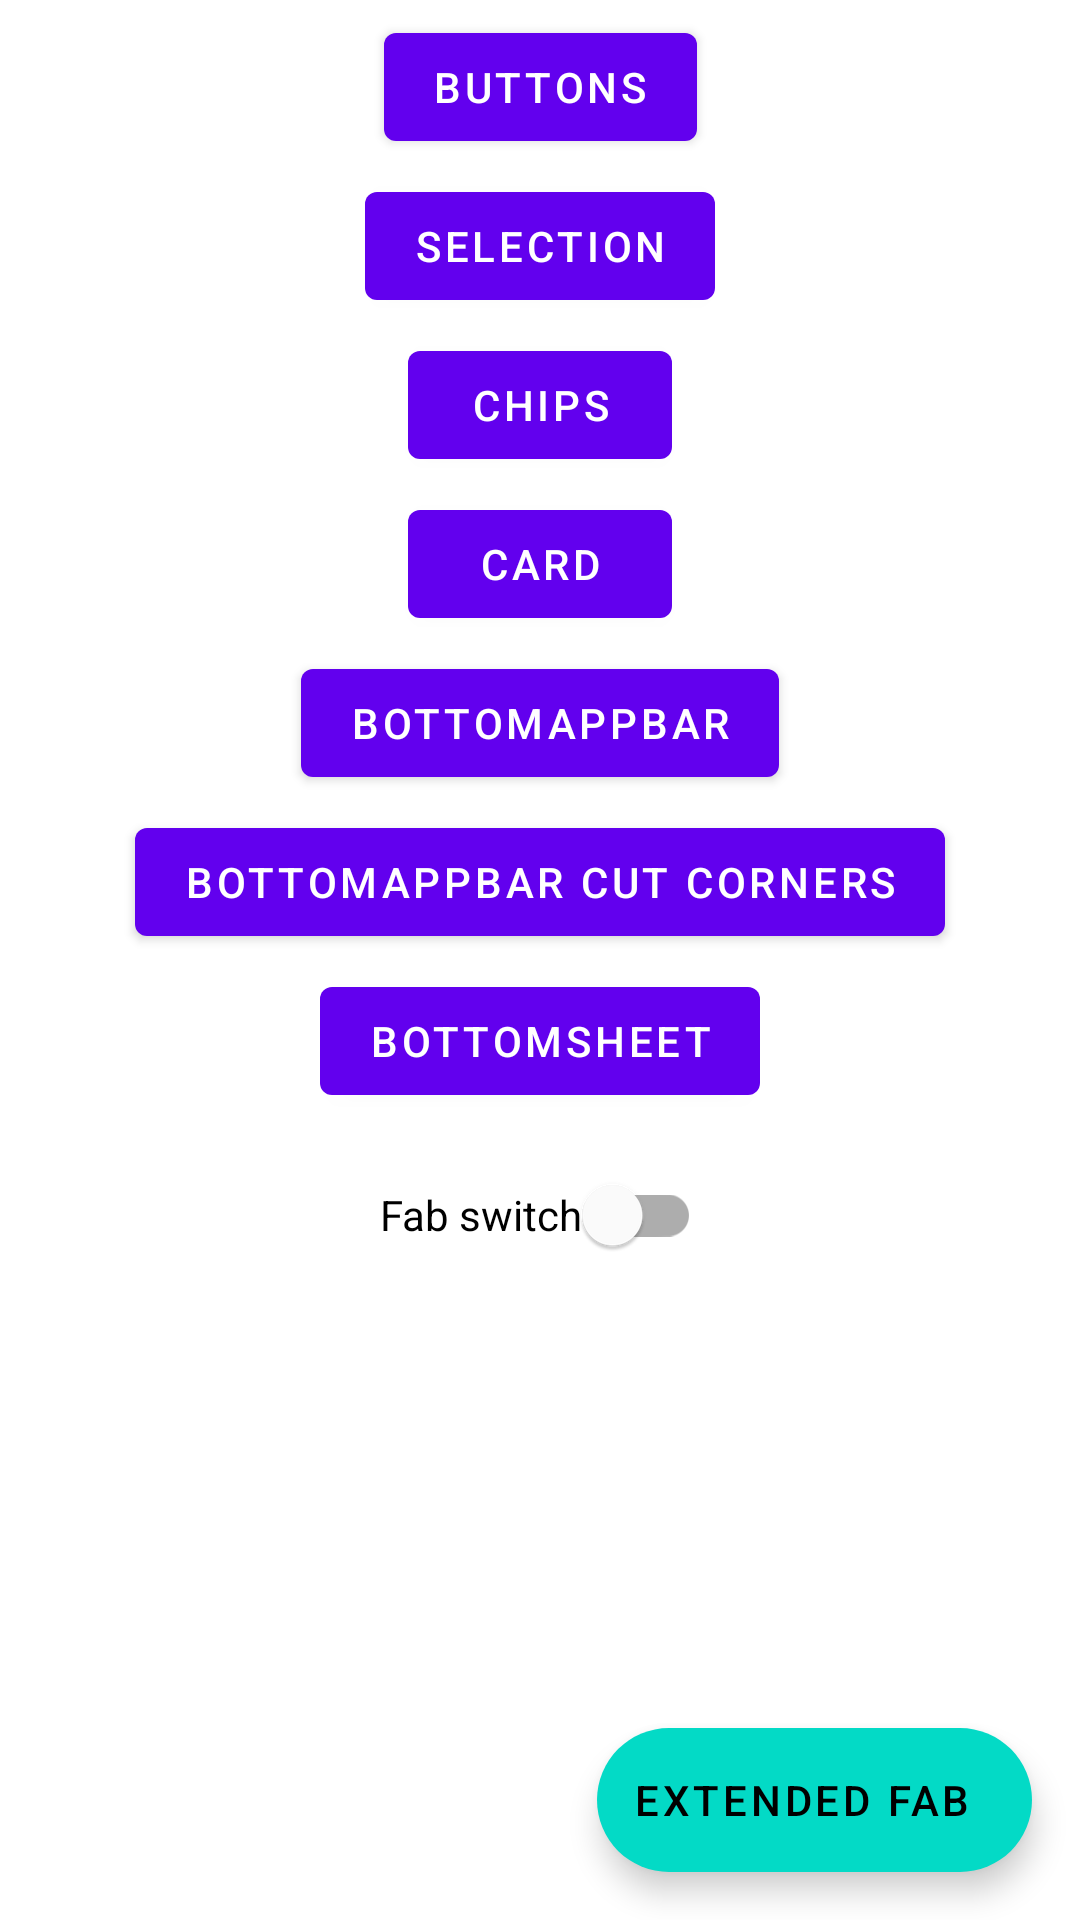

Reconstruct the res/layout file that produces this screen, plus the resources it refers to.
<!-- AndroidManifest.xml: application theme AppTheme -->
<!-- res/layout/activity_main.xml -->
<?xml version="1.0" encoding="utf-8"?>
<androidx.coordinatorlayout.widget.CoordinatorLayout xmlns:android="http://schemas.android.com/apk/res/android"
    xmlns:app="http://schemas.android.com/apk/res-auto"
    xmlns:tools="http://schemas.android.com/tools"
    android:id="@+id/container_main"
    android:layout_width="match_parent"
    android:layout_height="match_parent"
    tools:context=".MainActivity">

    <androidx.constraintlayout.widget.ConstraintLayout
        android:layout_width="match_parent"
        android:layout_height="wrap_content">

        <com.google.android.material.button.MaterialButton
            android:id="@+id/bt_buttons"
            android:layout_width="wrap_content"
            android:layout_height="wrap_content"
            android:onClick="toButtons"
            android:text="Buttons"
            android:layout_margin="5dp"
            app:layout_constraintEnd_toEndOf="parent"
            app:layout_constraintStart_toStartOf="parent"
            app:layout_constraintTop_toTopOf="parent" />

        <com.google.android.material.button.MaterialButton
            android:id="@+id/bt_selection"
            android:layout_width="wrap_content"
            android:layout_height="wrap_content"
            android:onClick="toSelection"
            android:text="Selection"
            android:layout_margin="5dp"
            app:layout_constraintEnd_toEndOf="parent"
            app:layout_constraintStart_toStartOf="parent"
            app:layout_constraintTop_toBottomOf="@id/bt_buttons" />

        <com.google.android.material.button.MaterialButton
            android:id="@+id/bt_chips"
            android:layout_width="wrap_content"
            android:layout_height="wrap_content"
            android:onClick="toChips"
            android:text="Chips"
            android:layout_margin="5dp"
            app:layout_constraintEnd_toEndOf="parent"
            app:layout_constraintStart_toStartOf="parent"
            app:layout_constraintTop_toBottomOf="@id/bt_selection" />

        <com.google.android.material.button.MaterialButton
            android:id="@+id/bt_card"
            android:layout_width="wrap_content"
            android:layout_height="wrap_content"
            android:onClick="toCard"
            android:text="Card"
            android:layout_margin="5dp"
            app:layout_constraintEnd_toEndOf="parent"
            app:layout_constraintStart_toStartOf="parent"
            app:layout_constraintTop_toBottomOf="@id/bt_chips" />

        <com.google.android.material.button.MaterialButton
            android:id="@+id/bt_bottom"
            android:layout_width="wrap_content"
            android:layout_height="wrap_content"
            android:onClick="toBottom"
            android:text="BottomAppBar"
            android:layout_margin="5dp"
            app:layout_constraintEnd_toEndOf="parent"
            app:layout_constraintStart_toStartOf="parent"
            app:layout_constraintTop_toBottomOf="@id/bt_card" />

        <com.google.android.material.button.MaterialButton
            android:id="@+id/bt_bottom_cut_corner"
            android:layout_width="wrap_content"
            android:layout_height="wrap_content"
            android:onClick="toBottomCutCorners"
            android:text="BottomAppBar cut corners"
            android:layout_margin="5dp"
            app:layout_constraintEnd_toEndOf="parent"
            app:layout_constraintStart_toStartOf="parent"
            app:layout_constraintTop_toBottomOf="@id/bt_bottom" />

        <com.google.android.material.button.MaterialButton
            android:id="@+id/bt_bottom_sheet"
            android:layout_width="wrap_content"
            android:layout_height="wrap_content"
            android:onClick="toBottomSheet"
            android:text="Bottomsheet"
            android:layout_margin="5dp"
            app:layout_constraintEnd_toEndOf="parent"
            app:layout_constraintStart_toStartOf="parent"
            app:layout_constraintTop_toBottomOf="@id/bt_bottom_cut_corner" />

        <com.google.android.material.switchmaterial.SwitchMaterial
            android:id="@+id/sw"
            android:layout_width="wrap_content"
            android:layout_height="wrap_content"
            android:layout_margin="10dp"
            android:layout_marginVertical="10dp"
            android:text="@string/swtch"
            app:layout_constraintEnd_toEndOf="parent"
            app:layout_constraintStart_toStartOf="parent"
            app:layout_constraintTop_toBottomOf="@id/bt_bottom_sheet" />

    </androidx.constraintlayout.widget.ConstraintLayout>


    <com.google.android.material.floatingactionbutton.ExtendedFloatingActionButton
        android:id="@+id/fab"
        android:layout_width="wrap_content"
        android:layout_height="wrap_content"
        android:layout_gravity="bottom|end"
        android:layout_margin="16dp"
        android:text="@string/extended_fab"
        app:icon="@drawable/ic_baseline_add_24" />


</androidx.coordinatorlayout.widget.CoordinatorLayout>
<!-- resources referenced by this layout -->
<resources>
  <string name="extended_fab">Extended fab</string>
  <string name="swtch">Fab switch</string>
  <style name="AppTheme" parent="Theme.MaterialComponents.DayNight.NoActionBar">
          
          <item name="colorPrimary">@color/colorPrimary</item>
          <item name="colorPrimaryDark">@color/colorPrimaryDark</item>
          <item name="colorAccent">@color/colorAccent</item>
  
          <item name="android:navigationBarColor">@android:color/transparent</item>
          <item name="android:statusBarColor">@android:color/transparent</item>
  
          <item name="windowActionBar">false</item>
          <item name="windowNoTitle">true</item>
  
          <item name="android:windowLightStatusBar">true</item>
  
          <item name="snackbarStyle">@style/Widget.App.Snackbar</item>
  
          
      </style>
  <style name="Widget.App.Snackbar" parent="Widget.MaterialComponents.Snackbar">
          <item name="cornerFamily">cut</item>
          <item name="cornerSize">40dp</item>
      </style>
  <!-- not gathered from this repository: default colours our renderer supplied (Android Studio template values) -->
  <color name="colorPrimary">#FF6200EE</color>
  <color name="colorPrimaryDark">#FF3700B3</color>
  <color name="colorAccent">#FF03DAC5</color>
</resources>
